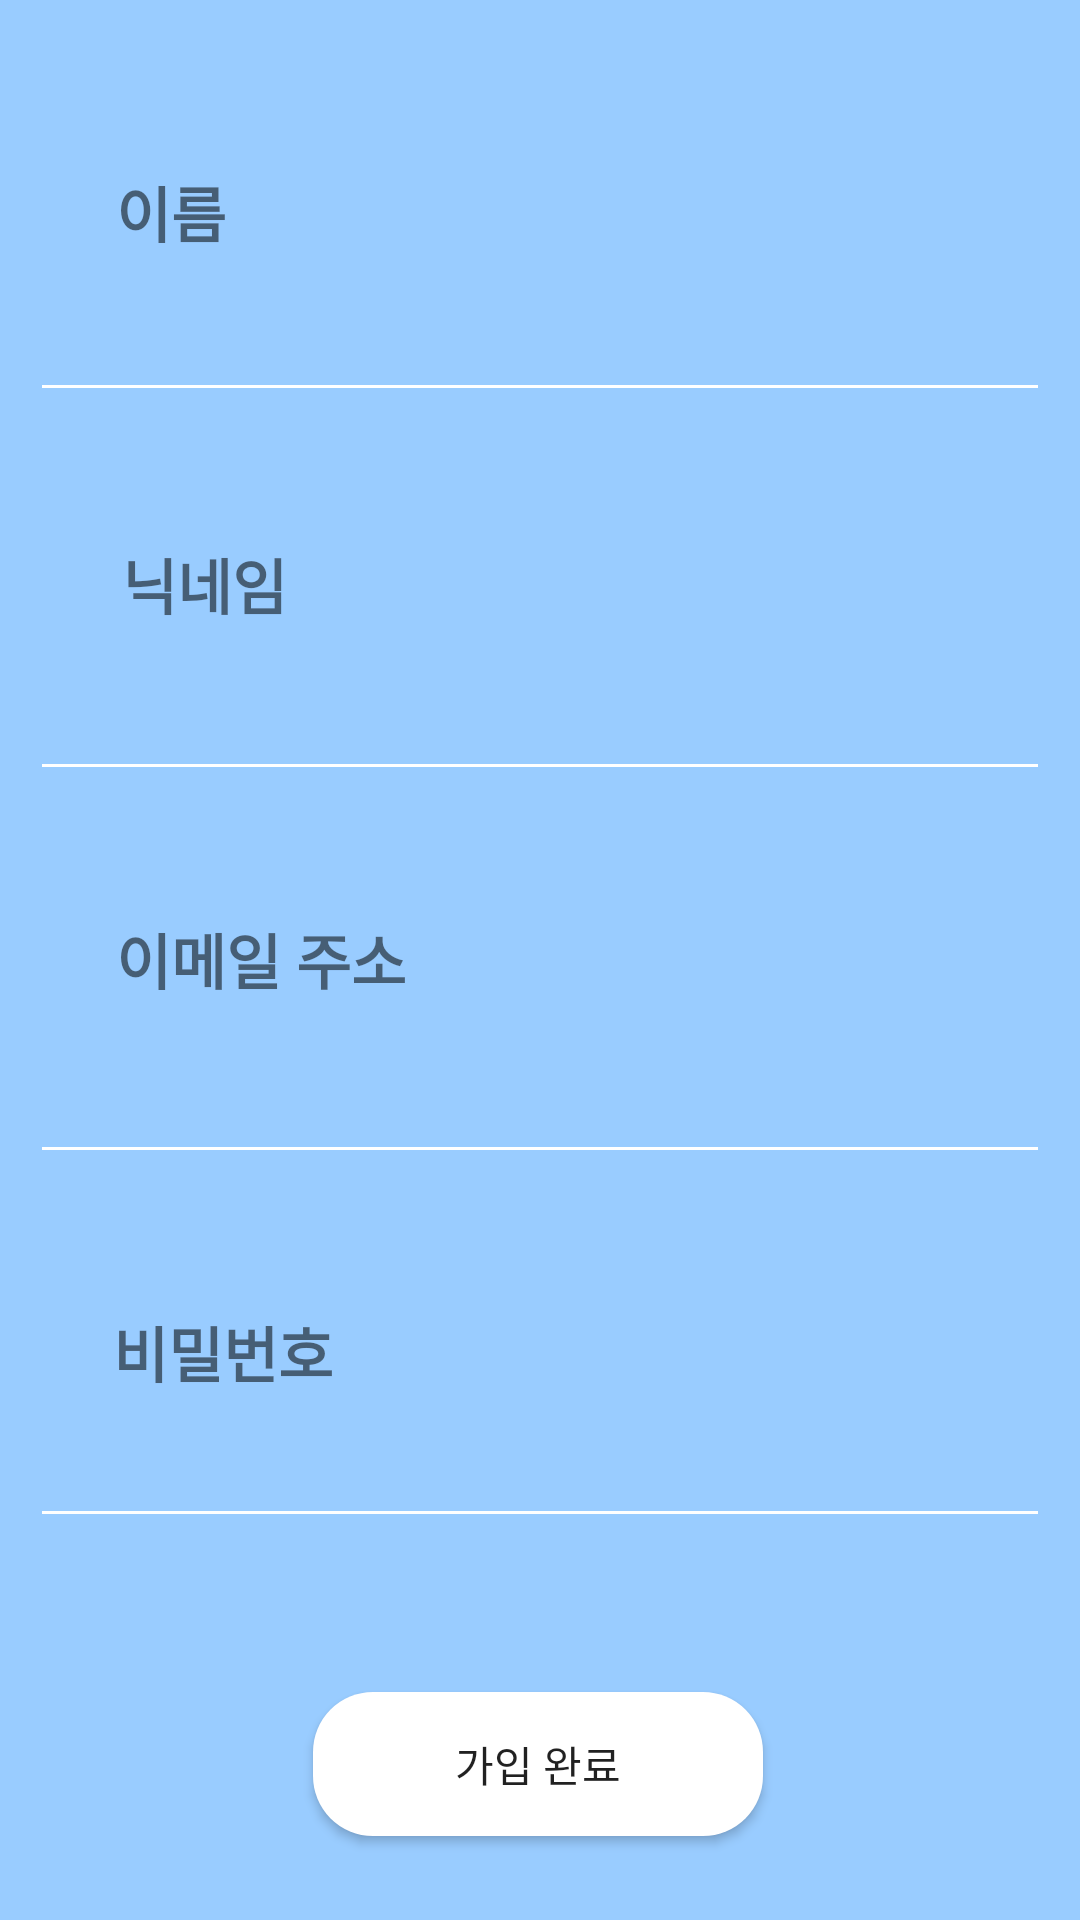

Layout XML and referenced resources for this Android screen:
<!-- AndroidManifest.xml: application theme Theme.MyApplication -->
<!-- res/layout/activity_register.xml -->
<?xml version="1.0" encoding="utf-8"?>
<androidx.constraintlayout.widget.ConstraintLayout
    xmlns:android="http://schemas.android.com/apk/res/android"
    xmlns:tools="http://schemas.android.com/tools"
    xmlns:app="http://schemas.android.com/apk/res-auto"
    android:layout_width="match_parent"
    android:layout_height="match_parent"
    android:background="#99CCFF"
    tools:context=".RegisterActivity">


    <TextView
        android:id="@+id/name"
        android:layout_width="60dp"
        android:layout_height="wrap_content"
        android:layout_marginTop="56dp"
        android:gravity="center"
        android:text="이름"
        android:textSize="20sp"
        android:textStyle="bold"
        app:layout_constraintEnd_toEndOf="parent"
        app:layout_constraintHorizontal_bias="0.09"
        app:layout_constraintStart_toStartOf="parent"
        app:layout_constraintTop_toTopOf="parent" />

    <EditText
        android:id="@+id/name2"
        android:layout_width="340dp"
        android:layout_height="wrap_content"
        android:layout_marginTop="96dp"
        android:backgroundTint="#FFFFFF"
        android:ems="10"
        android:hint=""
        android:inputType="textPersonName"
        app:layout_constraintEnd_toEndOf="parent"
        app:layout_constraintHorizontal_bias="0.492"
        app:layout_constraintStart_toStartOf="parent"
        app:layout_constraintTop_toTopOf="parent" />

    <TextView
        android:id="@+id/nickname"
        android:layout_width="80dp"
        android:layout_height="wrap_content"
        android:layout_marginTop="124dp"
        android:gravity="center"
        android:text="닉네임"
        android:textSize="20sp"
        android:textStyle="bold"
        app:layout_constraintEnd_toEndOf="parent"
        app:layout_constraintHorizontal_bias="0.1"
        app:layout_constraintStart_toStartOf="parent"
        app:layout_constraintTop_toTopOf="@+id/name" />

    <EditText
        android:id="@+id/nickname2"
        android:layout_width="340dp"
        android:layout_height="wrap_content"
        android:layout_marginTop="85dp"
        android:ems="10"
        android:hint=""
        android:backgroundTint="#FFFFFF"
        android:inputType="textPersonName"
        app:layout_constraintEnd_toEndOf="parent"
        app:layout_constraintHorizontal_bias="0.492"
        app:layout_constraintStart_toStartOf="parent"
        app:layout_constraintTop_toBottomOf="@+id/name2" />


    <TextView
        android:id="@+id/email"
        android:layout_width="120dp"
        android:layout_height="wrap_content"
        android:layout_marginTop="305dp"
        android:gravity="center"
        android:text="이메일 주소"
        android:textSize="20sp"
        android:textStyle="bold"
        app:layout_constraintEnd_toEndOf="parent"
        app:layout_constraintHorizontal_bias="0.113"
        app:layout_constraintStart_toStartOf="parent"
        app:layout_constraintTop_toTopOf="parent" />

    <TextView
        android:id="@+id/passwd"
        android:layout_width="90dp"
        android:layout_height="wrap_content"
        android:layout_marginTop="436dp"
        android:gravity="center"
        android:text="비밀번호"
        android:textSize="20sp"
        android:textStyle="bold"
        app:layout_constraintEnd_toEndOf="parent"
        app:layout_constraintHorizontal_bias="0.109"
        app:layout_constraintStart_toStartOf="parent"
        app:layout_constraintTop_toTopOf="parent" />

    <EditText
        android:id="@+id/et_pwd"
        android:layout_width="340dp"
        android:layout_height="wrap_content"
        android:layout_marginTop="80dp"
        android:ems="10"
        android:backgroundTint="#FFFFFF"
        android:hint=""
        android:inputType="textPassword"
        app:layout_constraintEnd_toEndOf="parent"
        app:layout_constraintHorizontal_bias="0.492"
        app:layout_constraintStart_toStartOf="parent"
        app:layout_constraintTop_toBottomOf="@+id/et_email" />

    <EditText
        android:id="@+id/et_email"
        android:layout_width="340dp"
        android:layout_height="wrap_content"
        android:layout_marginTop="350dp"
        android:ems="10"
        android:hint=""
        android:backgroundTint="#FFFFFF"
        android:inputType="textEmailAddress"
        app:layout_constraintEnd_toEndOf="parent"
        app:layout_constraintHorizontal_bias="0.492"
        app:layout_constraintStart_toStartOf="parent"
        app:layout_constraintTop_toTopOf="parent" />


    <Button
        android:id="@+id/btn_register"
        android:layout_width="150dp"
        android:layout_height="wrap_content"
        android:layout_marginBottom="28dp"
        android:background="@drawable/round_button"
        android:text="가입 완료"
        app:layout_constraintBottom_toBottomOf="parent"
        app:layout_constraintEnd_toEndOf="parent"
        app:layout_constraintHorizontal_bias="0.497"
        app:layout_constraintStart_toStartOf="parent" />


</androidx.constraintlayout.widget.ConstraintLayout>
<!-- resources referenced by this layout -->
<resources>
  <!-- drawable round_button (drawable) -->
  <shape xmlns:android="http://schemas.android.com/apk/res/android"
      android:shape="rectangle">
      <corners android:radius="20dp" /> 
      <solid android:color="#FFFFFF" />
  </shape>
  <style name="Theme.MyApplication" parent="Theme.AppCompat.Light">
          
          <item name="colorPrimary">#99CCFF</item>
          <item name="colorPrimaryVariant">@color/purple_700</item>
          <item name="colorOnPrimary">@color/black</item>
          
          <item name="colorSecondary">@color/teal_200</item>
          <item name="colorSecondaryVariant">@color/teal_700</item>
          <item name="colorOnSecondary">@color/black</item>
          
          <item name="android:statusBarColor" tools:targetApi="l">?attr/colorPrimary</item>
          <item name="android:windowLightStatusBar" tools:targetApi="m">true</item>
          
      </style>
  <!-- not gathered from this repository: default colours our renderer supplied (Android Studio template values) -->
  <color name="purple_700">#FF3700B3</color>
  <color name="teal_200">#FF03DAC5</color>
  <color name="teal_700">#FF018786</color>
  <color name="black">#FF000000</color>
</resources>
